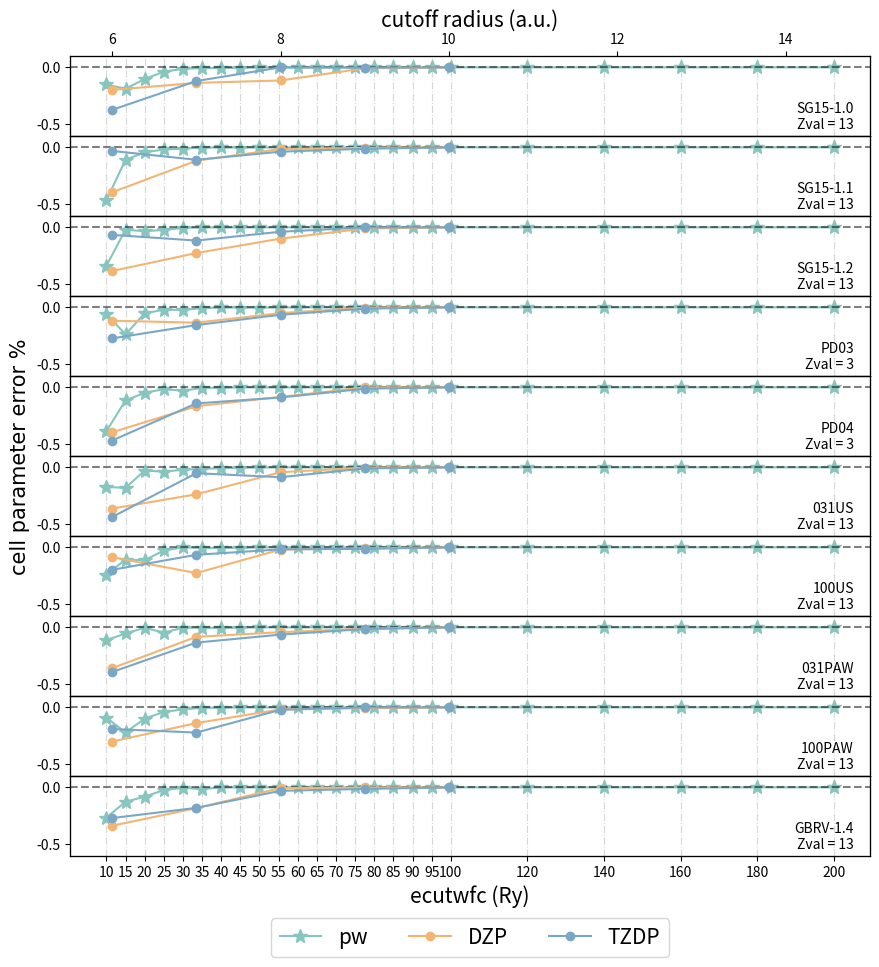

Recreate this plot in Python.
import matplotlib.pyplot as plt
import numpy as np

def test():
    pass

"""
single element XX-Y plot

Parameters
----------
data : dict
    data to be plotted, in the format of python dictionary:
    data = {
        "pseudopotentials: {
            "SG15-1.0": {
                "Zval": 13,
                ...
            },
            ...
        },
        "calculation": {
            "pw": {
                "ecutwfc": [10, 15, 20, 25, 30, 35, 40, 45, 50],
                },
            "lcao": {
                "rcut": [6, 7, 8, 9, 10],
                "basis": ["DZP", "TZDP"]
                },
        }
        "results": {
            "SG15-1.0": {
                "pw": [...]
                "lcao": {
                    "DZP": [...],
                    "TZDP": [...]
                    }
                },
            ...
            }
        }

styles : dict
    styles to be used for plotting, in the format of python dictionary:
    styles = {
        "figure": {
            "size": (10, 10),
            "font": "Arial",
            "fontsize": 15,
            "color_shininess": 0.95
        },
        "pseudopotentials: {
            "label": {
                "font": "Arial",
                "size": 15
                }
        },
        "calculation": {
            "pw": {
                "line": {
                    "color": "blue",
                    "linestyle": "-",
                    "linewidth": 1.0
                    },
                "marker": {
                    "color": (142, 207, 201),
                    "marker": "*",
                    "ms": 10
                    }
                "xlim": [5, 100],
            }
            "lcao": {
                "line": {
                    "color": [(255, 190, 122), (130, 176, 210)],
                    "linestyle": "-",
                    "linewidth": 1.0
                    },
                "marker": {
                    "color": "red",
                    "marker": "o",
                    "ms": 10
                    }
                "xlim": [5.5, 15],
                }
            }
        }          
"""
def single_element_xxy_plot(data: dict, styles: dict) -> None:

    # Create the figure and the first axis
    fig, ax1 = plt.subplots(nrows=len(data["pseudopotentials"]), ncols=1, sharex=True, sharey=True, figsize=styles["figure"]["size"])
    for i in range(len(data["pseudopotentials"])):
        # Generate the data
        x1 = data["calculation"]["pw"]["ecutwfc"]
        y1 = data["results"][data["pseudopotentials"][i]]["pw"]
        # Plot the first data set on the first axis wit linestyle - and symbol triangle up
        line_pw = ax1[i].plot(
            x1, y1, 
            marker = styles["calculation"]["pw"]["marker"]["marker"], 
            ms = styles["calculation"]["pw"]["marker"]["ms"], 
            linestyle = styles["calculation"]["pw"]["line"]["linestyle"], 
            color = styles["calculation"]["pw"]["line"]["color"], 
            label = 'pw')
        #ax1[i].set_xlabel('ecutwfc (Ry)')
        # name this line as pw
        # disable xticks for the first axis
        if i != len(data["pseudopotentials"])-1:
            ax1[i].set_xticks([])
        # Create the second axis and plot the second data set on it
        x2 = data["calculation"]["lcao"]["rcut"]
        y2 = data["results"][data["pseudopotentials"][i]]["lcao"][data["calculation"]["lcao"]["basis"][0]]
        ax2 = ax1[i].twiny()
        line_dzp = ax2.plot(
            x2, y2, 
            marker = styles["calculation"]["lcao"]["marker"]["marker"], 
            linestyle = styles["calculation"]["lcao"]["line"]["linestyle"], 
            color = styles["calculation"]["lcao"]["line"]["color"][0], 
            label = data["calculation"]["lcao"]["basis"][0])
        ax2.set_xlim(styles["calculation"]["lcao"]["xlim"][0], styles["calculation"]["lcao"]["xlim"][1])
        #ax2.set_xlabel('Rcut (a.u.)')
        # disable xticks for the second axis
        if i == 0:
            # add xlabel as "cutoff radius (a.u.)"
            ax2.set_xlabel('cutoff radius (a.u.)', fontsize=styles["figure"]["fontsize"])
        if i != 0:
            ax2.set_xticks([])
        x3 = data["calculation"]["lcao"]["rcut"]
        y3 = data["results"][data["pseudopotentials"][i]]["lcao"][data["calculation"]["lcao"]["basis"][1]]
        ax3 = ax1[i].twiny()
        # use rgb color deep green
        line_tzdp = ax3.plot(
            x3, y3, 
            marker = styles["calculation"]["lcao"]["marker"]["marker"], 
            linestyle = styles["calculation"]["lcao"]["line"]["linestyle"], 
            color = styles["calculation"]["lcao"]["line"]["color"][1], 
            label = data["calculation"]["lcao"]["basis"][1])
        # set xlim for ax3
        ax3.set_xlim(styles["calculation"]["lcao"]["xlim"][0], styles["calculation"]["lcao"]["xlim"][1])
        #ax3.set_xlabel('Rcut (a.u.)')
        # disable xticks for the second axis
        ax3.set_xticks([])
        # add the subplot title at bottom-right corner of each subplot
        ax1[i].text(
            0.98, 0.05, 
            data["pseudopotentials"][i] + "\nZval = " + str(data["pseudopotentials"][i]["Zval"]), 
            horizontalalignment='right', 
            verticalalignment='bottom', 
            transform=ax1[i].transAxes, 
            fontsize=styles["pseudopotentials"]["label"]["size"])
        # set ylim for each subplot
        ax1[i].set_ylim(-0.6, 0.1)
        # add black dashed line at y=0
        ax1[i].axhline(y=0, color='k', linestyle='--', alpha = 0.5)
        # add vertical grid lines, semi-transparent
        ax1[i].grid(axis='x', alpha=0.5)
        # only add legend for the last subplot
        if i == len(data["pseudopotentials"])-1:
            lines = line_pw + line_dzp + line_tzdp
            labels = [l.get_label() for l in lines]
            ax1[i].legend(lines, labels, loc='upper center', bbox_to_anchor=(0.5, -0.65), ncol=3, fontsize=styles["pseudopotentials"]["label"]["size"])
    plt.rcParams["font.family"] = styles["figure"]["font"]
    # only add xticks on the last subplot
    ax1[len(data["pseudopotentials"])-1].set_xticks(data["calculation"]["pw"]["ecutwfc"])
    # only add xlabel on the last subplot
    ax1[len(data["pseudopotentials"])-1].set_xlabel('ecutwfc (Ry)', fontsize=styles["figure"]["fontsize"])
    # set all font style to be Arial
    plt.rcParams["font.family"] = styles["figure"]["font"]
    # adjust size of subplots
    plt.subplots_adjust(left=0.1, right=0.9, top=0.9, bottom=0.1, wspace=0.1, hspace=0.0)
    # Add title at left of the whole figure, set direction as vertical, centered at the whole figure
    plt.suptitle('cell parameter error %', fontsize=styles["figure"]["fontsize"], x=0.05, y=0.5, rotation=90, va='center')
    #plt.xlabel('ecutwfc (Ry)')
    plt.ylabel('cell parameter error %')
    # save the figure as png
    plt.savefig('protocol_1dplot_xxy.png', dpi=300)
    # after plotting, clear the figure
    plt.clf()

if __name__ == "__main__":
    
    y = [-0.5, -0.25, -0.125, -0.0625, -0.03125, -0.015625, -0.0078125, -0.00390625, -0.001953125, -0.0009765625, -0.00048828125, -0.000244140625, -0.0001220703125, -6.103515625e-05, -3.0517578125e-05, -1.52587890625e-05, -7.62939453125e-06, -3.814697265625e-06, -1.9073486328125e-06, -4.76837158203125e-07, -1.1920928955078125e-07, -2.9802322387695312e-08, -7.450580596923828e-09, -1.862645149230957e-09]
    y = np.array(y)
    rcut = [6, 7, 8, 9, 10]
    rcut = np.array(rcut)
    ecutwfc = [10, 15, 20, 25, 30, 35, 40, 45, 50, 55, 60, 65, 70, 75, 80, 85, 90, 95, 100, 120, 140, 160, 180, 200]
    ecutwfc = np.array(ecutwfc)
    y_for_rcut = np.array([y[0], y[1], y[2], y[5], y[10]])

    pseudopots = ["SG15-1.0", "SG15-1.1", "SG15-1.2", "PD03", "PD04", "031US", "100US", "031PAW", "100PAW", "GBRV-1.4"]
    zval = [13, 13, 13, 3, 3, 13, 13, 13, 13, 13]

    # Create the figure and the first axis
    fig, ax1 = plt.subplots(nrows=len(pseudopots), ncols=1, sharex=True, sharey=True, figsize=(10, 10))

    color_factor = 0.95
    color1 = np.array([142, 207, 201])/255 * color_factor
    color2 = np.array([255, 190, 122])/255 * color_factor
    color3 = np.array([130, 176, 210])/255 * color_factor

    rcut_xlims = [5.5, 15]
    marker_nao = 'o'
    marker_pw = '*'

    for i in range(len(pseudopots)):
        # Generate the data
        x1 = ecutwfc
        y1 = y*np.random.random(len(ecutwfc))
        # Plot the first data set on the first axis wit linestyle - and symbol triangle up
        line_pw = ax1[i].plot(x1, y1, marker = marker_pw, ms = 10, linestyle = '-', color = (color1[0], color1[1], color1[2]), label = 'pw')
        #ax1[i].set_xlabel('ecutwfc (Ry)')
        # name this line as pw
        # disable xticks for the first axis
        if i != len(pseudopots)-1:
            ax1[i].set_xticks([])
        # Create the second axis and plot the second data set on it
        x2 = rcut
        y2 = y_for_rcut*np.random.random(len(rcut))
        ax2 = ax1[i].twiny()
        line_dzp = ax2.plot(x2, y2, marker = marker_nao, linestyle = '-', color = (color2[0], color2[1], color2[2]), label = 'DZP')
        ax2.set_xlim(rcut_xlims[0], rcut_xlims[1])
        #ax2.set_xlabel('Rcut (a.u.)')
        # disable xticks for the second axis
        if i == 0:
            # add xlabel as "cutoff radius (a.u.)"
            ax2.set_xlabel('cutoff radius (a.u.)', fontsize=15)
        if i != 0:
            ax2.set_xticks([])
        x3 = rcut
        y3 = y_for_rcut*np.random.random(len(rcut))*0.95
        ax3 = ax1[i].twiny()
        # use rgb color deep green
        line_tzdp = ax3.plot(x3, y3, marker = marker_nao, linestyle = '-', color = (color3[0], color3[1], color3[2]), label = 'TZDP')
        # set xlim for ax3
        ax3.set_xlim(rcut_xlims[0], rcut_xlims[1])
        #ax3.set_xlabel('Rcut (a.u.)')
        # disable xticks for the second axis
        ax3.set_xticks([])
        # add the subplot title at bottom-right corner of each subplot
        ax1[i].text(0.98, 0.05, pseudopots[i] + "\nZval = " + str(zval[i]), horizontalalignment='right', verticalalignment='bottom', transform=ax1[i].transAxes, fontsize=10)
        # set ylim for each subplot
        ax1[i].set_ylim(-0.6, 0.1)
        # add black dashed line at y=0
        ax1[i].axhline(y=0, color='k', linestyle='--', alpha = 0.5)
        # add vertical grid lines, semi-transparent
        ax1[i].grid(axis='x', alpha=0.5, linestyle='-.')
        # only add legend for the last subplot
        if i == len(pseudopots)-1:
            lines = line_pw + line_dzp + line_tzdp
            labels = [l.get_label() for l in lines]
            ax1[i].legend(lines, labels, loc='upper center', bbox_to_anchor=(0.5, -0.65), ncol=3, fontsize=15)

    # only add xticks on the last subplot
    ax1[len(pseudopots)-1].set_xticks(ecutwfc)
    # only add xlabel on the last subplot
    ax1[len(pseudopots)-1].set_xlabel('ecutwfc (Ry)', fontsize=15)

    # set all font style to be Arial
    plt.rcParams["font.family"] = "Arial"
    # adjust size of subplots
    plt.subplots_adjust(left=0.1, right=0.9, top=0.9, bottom=0.1, wspace=0.1, hspace=0.0)
    # Add title at left of the whole figure, set direction as vertical, centered at the whole figure
    plt.suptitle('cell parameter error %', fontsize=15, x=0.05, y=0.5, rotation=90, va='center')
    #plt.xlabel('ecutwfc (Ry)')
    plt.ylabel('cell parameter error %')
    # save the figure as png
    plt.savefig('protocol_1dplot_xxy.png', dpi=300)
    # Show the plot
    plt.show()